Photos from the image-classification dataset "dataset_v1_new" in the GitHub repository Shinecchi/HairBaldness. Its 6 classes are: bald, balding, healthy, mild thinning, moderate thinning, severe thinning.

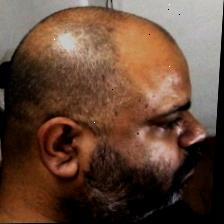
Label: balding

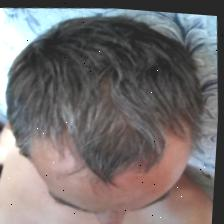
Label: moderate thinning

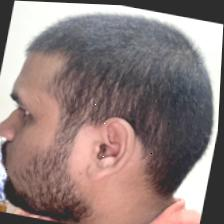
Label: healthy

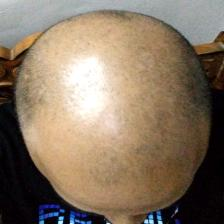
Label: bald

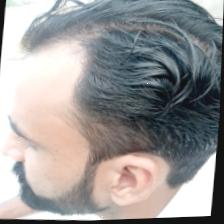
Label: mild thinning

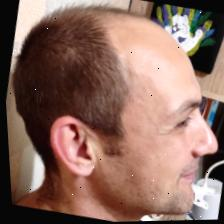
Label: severe thinning
